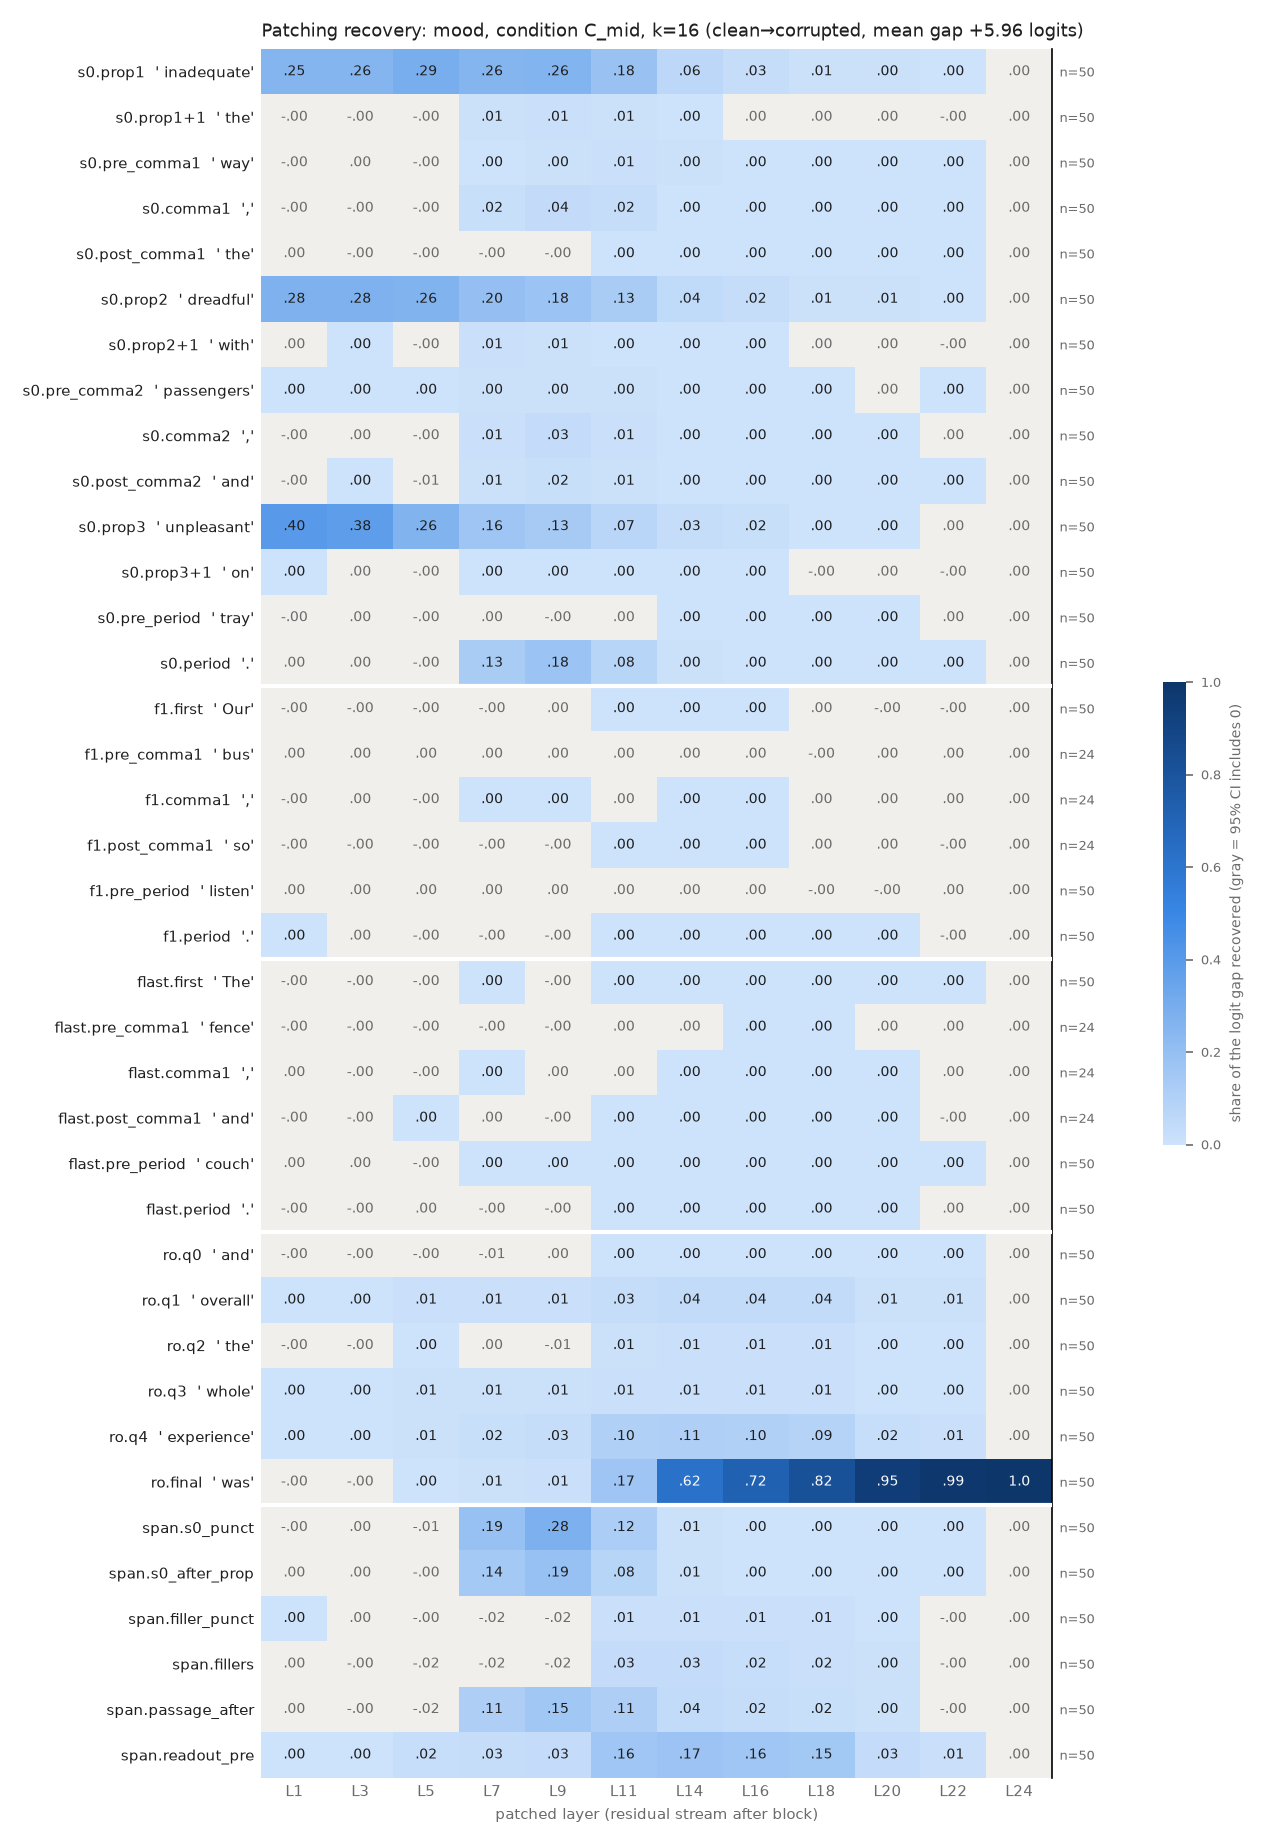

The data file committed next to this chart (first rows):
row, example, layer, recovery, ci_lo, ci_hi, n_pairs
s0.prop1, inadequate, 1, 0.2527, 0.2111, 0.2924, 50
s0.prop1, inadequate, 3, 0.2565, 0.2152, 0.2961, 50
s0.prop1, inadequate, 5, 0.2897, 0.2521, 0.3254, 50
s0.prop1, inadequate, 7, 0.2574, 0.2239, 0.2919, 50
s0.prop1, inadequate, 9, 0.2579, 0.2234, 0.2934, 50
s0.prop1, inadequate, 11, 0.1814, 0.1543, 0.2093, 50
s0.prop1, inadequate, 14, 0.05906, 0.04783, 0.07079, 50
s0.prop1, inadequate, 16, 0.03091, 0.02623, 0.03594, 50
s0.prop1, inadequate, 18, 0.006016, 0.004653, 0.007652, 50
s0.prop1, inadequate, 20, 0.004087, 0.002942, 0.005386, 50
s0.prop1, inadequate, 22, 0.0001539, 0.0001096, 0.0002047, 50
s0.prop1, inadequate, 24, 8.859885015772562e-07, -1.442796023786886e-06, 2.9288604657049314e-06, 50
s0.prop1+1, the, 1, -0.001021, -0.001721, -0.0003565, 50
s0.prop1+1, the, 3, -0.003025, -0.005167, -0.001257, 50
s0.prop1+1, the, 5, -0.00369, -0.006426, -0.001326, 50
s0.prop1+1, the, 7, 0.005051, 0.002251, 0.00828, 50
s0.prop1+1, the, 9, 0.00861, 0.006434, 0.01089, 50
s0.prop1+1, the, 11, 0.006018, 0.004828, 0.007127, 50
s0.prop1+1, the, 14, 0.0002966, 0.0001374, 0.0004368, 50
s0.prop1+1, the, 16, 0.0001349, -1.5822919108225477e-05, 0.000235, 50
s0.prop1+1, the, 18, 1.7706975973760616e-05, -0.000121, 9.758887965723292e-05, 50
s0.prop1+1, the, 20, 1.5989373716190266e-05, -7.413018640247498e-06, 3.770455064337948e-05, 50
s0.prop1+1, the, 22, -1.5164156989089427e-05, -3.192087976509255e-05, -2.812003856428794e-06, 50
s0.prop1+1, the, 24, 8.859885015772562e-07, -1.3402366823439667e-06, 3.1384447404267144e-06, 50
s0.pre_comma1, way, 1, -5.140012714926537e-06, -0.0004522, 0.0004646, 50
s0.pre_comma1, way, 3, 0.0007577, -0.0001855, 0.001718, 50
s0.pre_comma1, way, 5, -0.0007301, -0.002604, 0.001226, 50
s0.pre_comma1, way, 7, 0.003165, 0.001388, 0.00495, 50
s0.pre_comma1, way, 9, 0.004862, 0.002849, 0.006928, 50
s0.pre_comma1, way, 11, 0.009336, 0.006873, 0.01196, 50
s0.pre_comma1, way, 14, 0.003967, 0.002763, 0.005314, 50
s0.pre_comma1, way, 16, 0.00119, 0.0008297, 0.001666, 50
s0.pre_comma1, way, 18, 0.0001737, 0.0001027, 0.0002639, 50
s0.pre_comma1, way, 20, 6.812835770251104e-05, 1.006961951070369e-05, 0.0001483, 50
s0.pre_comma1, way, 22, 1.111803621473842e-05, 3.638083576240013e-06, 1.9073895915340706e-05, 50
s0.pre_comma1, way, 24, 8.859885015772562e-07, -1.4012749208042882e-06, 3.109740200852805e-06, 50
s0.comma1, ,, 1, -0.0001757, -0.0003554, -1.4473371735848098e-05, 50
s0.comma1, ,, 3, -0.0001722, -0.0005782, 0.000209, 50
s0.comma1, ,, 5, -0.001416, -0.003675, 0.0008266, 50
s0.comma1, ,, 7, 0.01766, 0.01177, 0.02346, 50
s0.comma1, ,, 9, 0.03629, 0.02824, 0.04433, 50
s0.comma1, ,, 11, 0.02415, 0.01923, 0.02919, 50
s0.comma1, ,, 14, 0.0009479, 0.0006816, 0.001194, 50
s0.comma1, ,, 16, 0.0005937, 0.0004241, 0.0007576, 50
s0.comma1, ,, 18, 0.0004595, 0.0003341, 0.0006021, 50
s0.comma1, ,, 20, 0.0001653, 9.547310819961596e-05, 0.000258, 50
s0.comma1, ,, 22, 6.167055703578006e-05, 8.884180019165663e-06, 0.0001395, 50
s0.comma1, ,, 24, 8.859885015772562e-07, -1.2778714446245644e-06, 3.172842001413902e-06, 50
s0.post_comma1, the, 1, 2.9733390291199182e-05, -3.428817238543436e-05, 8.966471809701352e-05, 50
s0.post_comma1, the, 3, -0.0001601, -0.0002603, -5.9929898497939267e-05, 50
s0.post_comma1, the, 5, -0.002057, -0.002528, -0.001574, 50
s0.post_comma1, the, 7, -0.00176, -0.002379, -0.001082, 50
s0.post_comma1, the, 9, -0.001046, -0.00147, -0.0005818, 50
s0.post_comma1, the, 11, 0.0007272, 0.0004556, 0.0009936, 50
s0.post_comma1, the, 14, 0.0002549, 0.0002056, 0.0003074, 50
s0.post_comma1, the, 16, 0.0002026, 0.00016, 0.0002461, 50
s0.post_comma1, the, 18, 0.0001325, 9.666092323145422e-05, 0.0001721, 50
s0.post_comma1, the, 20, 5.190549243175348e-05, 3.448279855651688e-05, 7.161559551418908e-05, 50
s0.post_comma1, the, 22, 1.3619274511609952e-05, 5.62788556971765e-06, 2.3763472967888923e-05, 50
s0.post_comma1, the, 24, 8.859885015772562e-07, -1.387145565152743e-06, 3.0161801863489428e-06, 50
... 396 more rows
